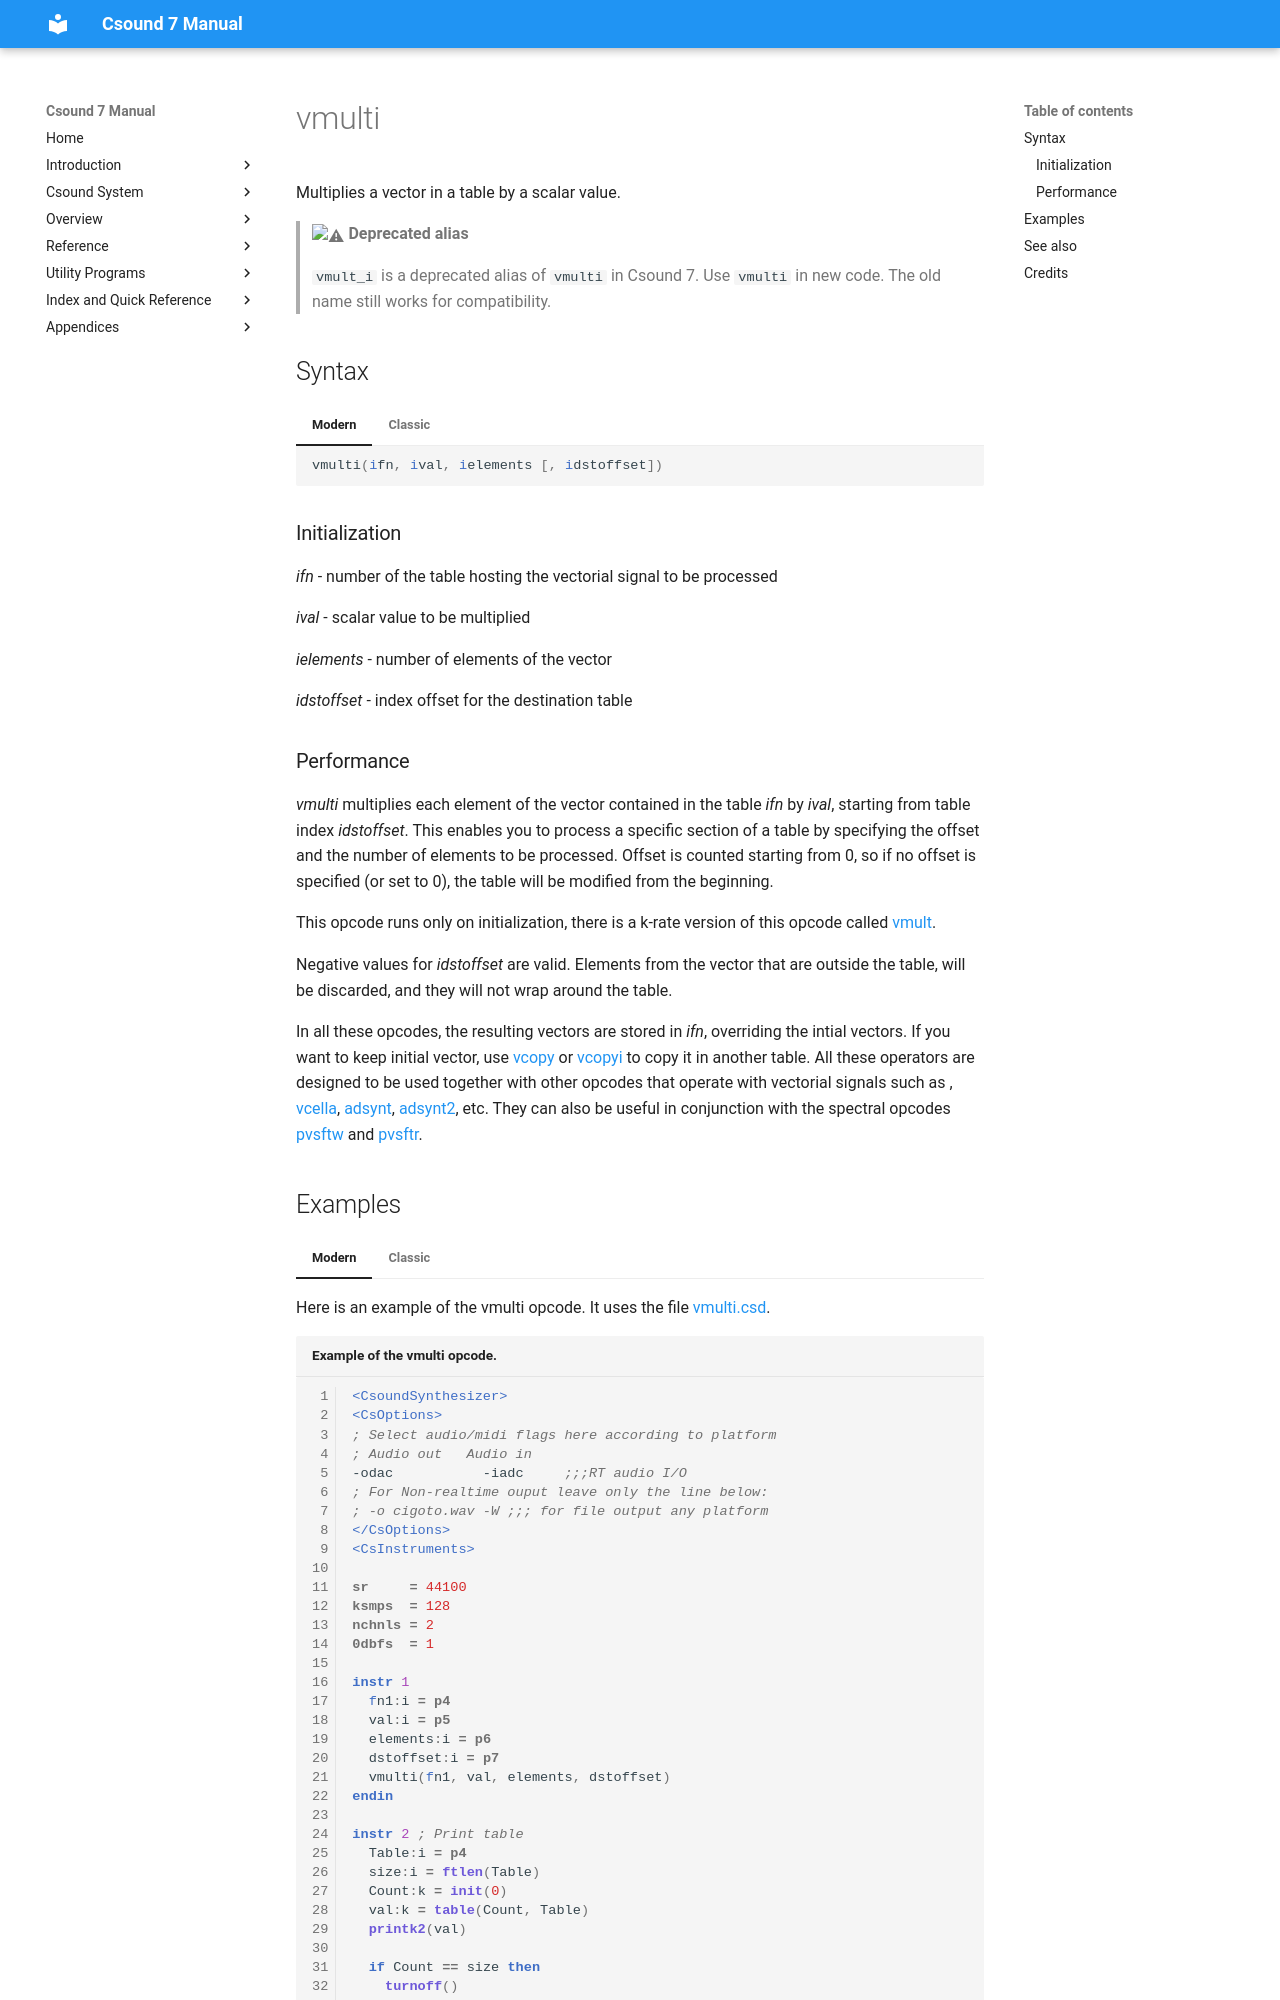

repository: csound/manual · page: opcodes/vmult_i/index.html · generator: mkdocs

<!--
id:vmult_i
category:Vectorial:Scalar operations
-->
# vmulti
Multiplies a vector in a table by a scalar value.

> :warning: **Deprecated alias**
>
> `vmult_i` is a deprecated alias of `vmulti` in Csound 7. Use `vmulti` in new code. The old name still works for compatibility.

## Syntax
=== "Modern"
    ``` csound-orc
    vmulti(ifn, ival, ielements [, idstoffset])
    ```

=== "Classic"
    ``` csound-orc
    vmult_i ifn, ival, ielements [, idstoffset]
    ```

### Initialization

_ifn_ - number of the table hosting the vectorial signal to be processed

_ival_ - scalar value to be multiplied

_ielements_ - number of elements of the vector

_idstoffset_ - index offset for the destination table
